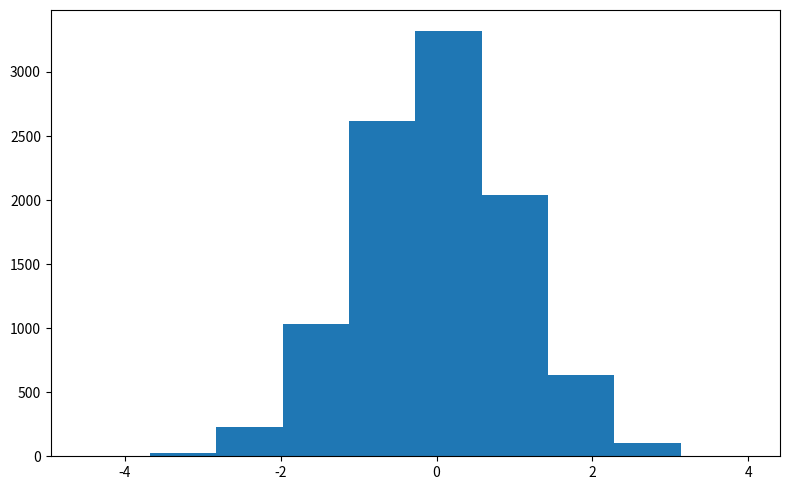

Generate this figure with matplotlib:
import matplotlib.pyplot as plt
import numpy as np


x = np.random.randn(10000)

fig = plt.figure(figsize=(8, 5))
ax = fig.add_subplot()

ax.hist(x)

plt.tight_layout()
plt.savefig('hist.svg', bbox_inches='tight')
plt.show()
